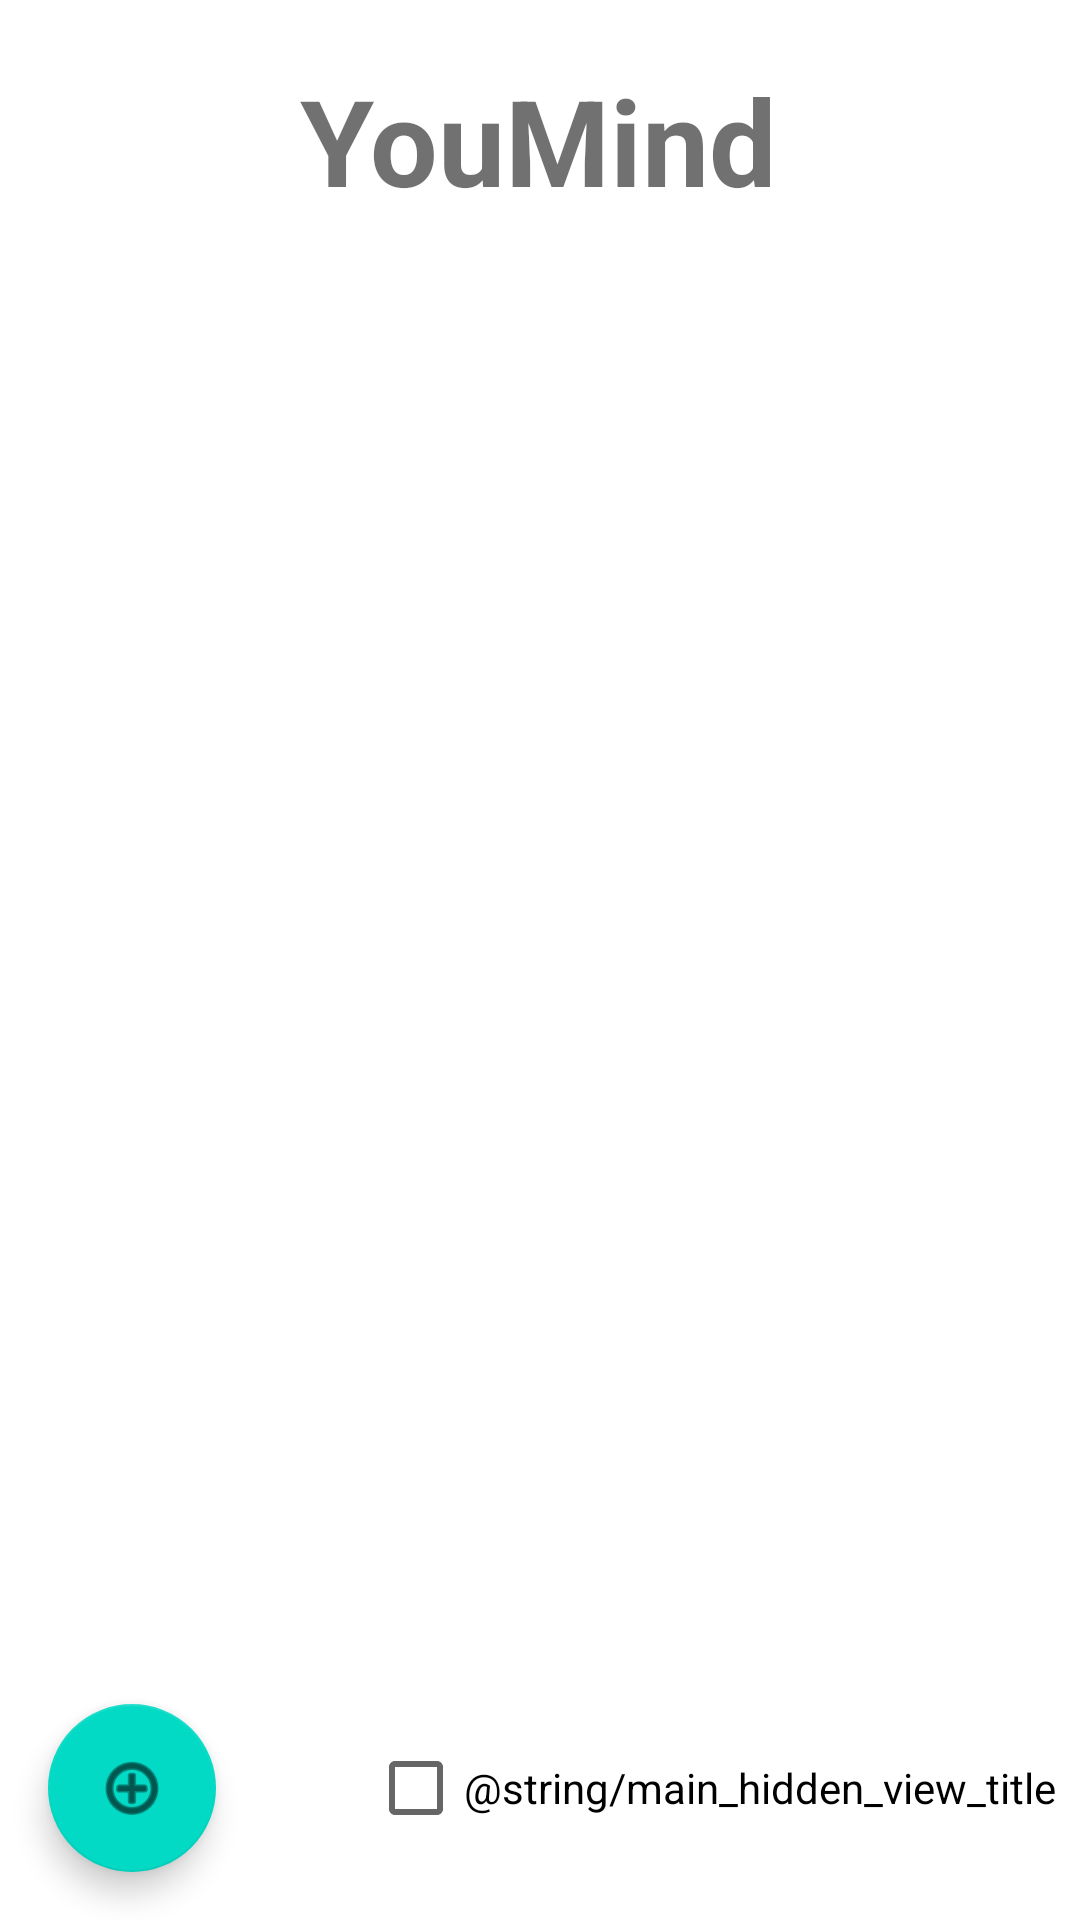

Layout XML and referenced resources for this Android screen:
<!-- AndroidManifest.xml: application theme Theme.YouMind -->
<!-- res/layout/activity_main.xml -->
<?xml version="1.0" encoding="utf-8"?>
<androidx.constraintlayout.widget.ConstraintLayout xmlns:android="http://schemas.android.com/apk/res/android"
    xmlns:app="http://schemas.android.com/apk/res-auto"
    xmlns:tools="http://schemas.android.com/tools"
    android:layout_width="match_parent"
    android:layout_height="match_parent"
    tools:context=".MainActivity">

    <TextView
        android:id="@+id/lbl_main_title"
        android:layout_width="wrap_content"
        android:layout_height="wrap_content"
        android:layout_alignParentStart="true"
        android:layout_alignParentEnd="true"
        android:layout_marginTop="20dp"
        android:alpha="0.56"
        android:text="@string/app_name"
        android:textAlignment="center"
        android:textColor="@color/black"
        android:textSize="40sp"
        android:textStyle="bold"
        app:layout_constraintEnd_toEndOf="parent"
        app:layout_constraintHorizontal_bias="0.497"
        app:layout_constraintStart_toStartOf="parent"
        app:layout_constraintTop_toTopOf="parent" />

    <androidx.recyclerview.widget.RecyclerView
        android:id="@+id/main_recyclerView"
        android:layout_width="match_parent"
        android:layout_height="wrap_content"
        android:layout_marginTop="48dp"
        android:padding="4dp"
        android:scrollbars="vertical"
        app:layout_constraintTop_toBottomOf="@+id/lbl_main_title"
        tools:layout_editor_absoluteX="0dp" />

    <com.google.android.material.floatingactionbutton.FloatingActionButton
        android:id="@+id/btn_tasks_add"
        android:layout_width="wrap_content"
        android:layout_height="wrap_content"
        android:layout_marginStart="16dp"
        android:layout_marginBottom="16dp"
        android:clickable="true"
        app:layout_constraintBottom_toBottomOf="parent"
        app:layout_constraintStart_toStartOf="parent"
        app:srcCompat="@android:drawable/ic_menu_add"
        android:contentDescription="@string/new_task_desc" />

    <CheckBox
        android:id="@+id/cb_hidden"
        android:layout_width="wrap_content"
        android:layout_height="wrap_content"
        android:text="@string/main_hidden_view_title"
        app:layout_constraintBottom_toBottomOf="@+id/btn_tasks_add"
        app:layout_constraintEnd_toEndOf="parent"
        app:layout_constraintHorizontal_bias="0.865"
        app:layout_constraintStart_toEndOf="@+id/btn_tasks_add"
        app:layout_constraintTop_toTopOf="@+id/btn_tasks_add" />

</androidx.constraintlayout.widget.ConstraintLayout>
<!-- resources referenced by this layout -->
<resources>
  <color name="black">#FF000000</color>
  <string name="app_name">YouMind</string>
  <string name="new_task_desc">New Task</string>
  <style name="Theme.YouMind" parent="Theme.MaterialComponents.DayNight.DarkActionBar">
          
          <item name="colorPrimary">@color/purple_500</item>
          <item name="colorPrimaryVariant">@color/purple_700</item>
          <item name="colorOnPrimary">@color/white</item>
          
          <item name="colorSecondary">@color/teal_200</item>
          <item name="colorSecondaryVariant">@color/teal_700</item>
          <item name="colorOnSecondary">@color/black</item>
          
          <item name="android:statusBarColor" tools:targetApi="l">?attr/colorPrimaryVariant</item>
          
      </style>
  <color name="purple_500">#FF6200EE</color>
  <color name="purple_700">#FF3700B3</color>
  <color name="white">#FFFFFFFF</color>
  <color name="teal_200">#FF03DAC5</color>
  <color name="teal_700">#00796B</color>
</resources>
